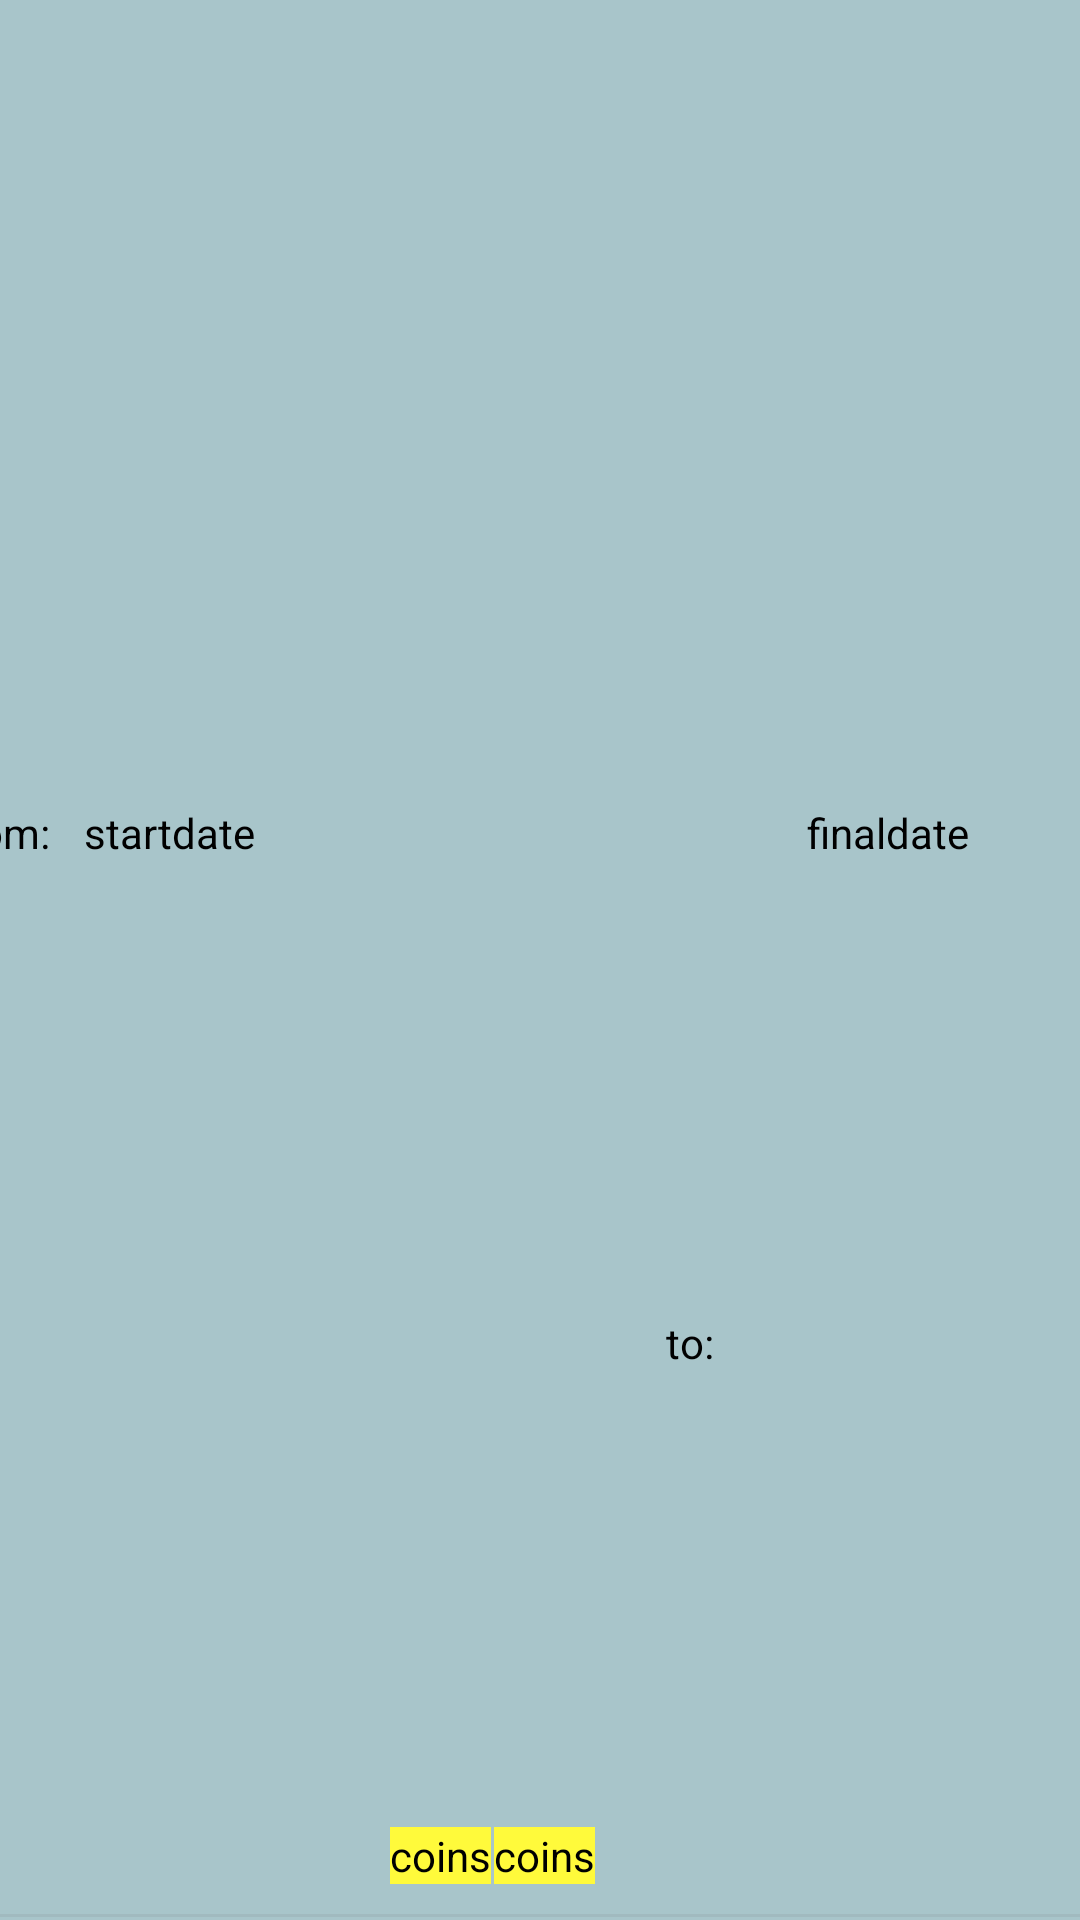

Layout XML and referenced resources for this Android screen:
<!-- AndroidManifest.xml: application theme Theme.AppCompat -->
<!-- res/layout/recycleritem_product.xml -->
<?xml version="1.0" encoding="utf-8"?>
<androidx.constraintlayout.widget.ConstraintLayout xmlns:android="http://schemas.android.com/apk/res/android"
    xmlns:app="http://schemas.android.com/apk/res-auto"
    xmlns:tools="http://schemas.android.com/tools"
    android:id="@+id/imageview_productimage"
    android:layout_width="match_parent"
    android:layout_height="wrap_content"
    android:background="#A8C5CA">

    <ImageView
        android:id="@+id/imageView"
        android:layout_width="235dp"
        android:layout_height="211dp"
        android:layout_marginStart="85dp"
        android:layout_marginTop="28dp"
        android:layout_marginEnd="85dp"
        app:layout_constraintEnd_toEndOf="parent"
        app:layout_constraintStart_toStartOf="parent"
        app:layout_constraintTop_toTopOf="parent"
        tools:srcCompat="@tools:sample/avatars" />

    <TextView
        android:id="@+id/textview_name"
        android:layout_width="128dp"
        android:layout_height="28dp"
        android:layout_marginStart="8dp"
        android:layout_marginTop="8dp"
        android:layout_marginEnd="8dp"
        android:text="@string/name"
        android:textColor="@color/black"
        android:textSize="18sp"
        app:layout_constraintEnd_toStartOf="@+id/textview_strat"
        app:layout_constraintHorizontal_bias="0.074"
        app:layout_constraintStart_toEndOf="@+id/imageView"
        app:layout_constraintTop_toTopOf="parent" />

    <TextView
        android:id="@+id/textview_price"
        android:layout_width="wrap_content"
        android:layout_height="wrap_content"
        android:layout_marginStart="30dp"
        android:layout_marginBottom="12dp"
        android:background="#FFFA3B"
        android:text="@string/coins"
        android:textColor="@color/black"
        app:layout_constraintBottom_toBottomOf="parent"
        app:layout_constraintStart_toEndOf="@+id/textview_strat" />

    <TextView
        android:id="@+id/textview_strat"
        android:layout_width="72dp"
        android:layout_height="21dp"
        android:layout_marginTop="260dp"
        android:layout_marginEnd="260dp"
        android:text="@string/startdate"
        android:textColor="@color/black"
        app:layout_constraintEnd_toEndOf="parent"
        app:layout_constraintTop_toTopOf="@+id/textview_name" />

    <TextView
        android:id="@+id/textview_final"
        android:layout_width="75dp"
        android:layout_height="21dp"
        android:layout_marginEnd="16dp"
        android:text="@string/finaldate"
        android:textColor="@color/black"
        app:layout_constraintEnd_toEndOf="parent"
        app:layout_constraintTop_toTopOf="@+id/textview_strat" />

    <View
        android:id="@+id/divider"
        android:layout_width="0dp"
        android:layout_height="1dp"
        android:layout_marginTop="10dp"
        android:background="?android:attr/listDivider"
        android:backgroundTint="#6A6A6A"
        android:paddingBottom="10dp"
        app:layout_constraintEnd_toEndOf="parent"
        app:layout_constraintStart_toStartOf="parent"
        app:layout_constraintTop_toBottomOf="@+id/textview_price" />

    <TextView
        android:id="@+id/fromText"
        android:layout_width="wrap_content"
        android:layout_height="wrap_content"
        android:layout_marginTop="268dp"
        android:layout_marginEnd="14dp"
        android:text="@string/from"
        android:textColor="@color/black"
        app:layout_constraintEnd_toStartOf="@+id/textview_strat"
        app:layout_constraintHorizontal_bias="0.892"
        app:layout_constraintStart_toStartOf="parent"
        app:layout_constraintTop_toTopOf="parent" />

    <TextView
        android:id="@+id/toText"
        android:layout_width="36dp"
        android:layout_height="20dp"
        android:layout_marginEnd="11dp"
        android:layout_marginBottom="12dp"
        android:text="@string/to"
        android:textColor="@color/black"
        app:layout_constraintBottom_toBottomOf="parent"
        app:layout_constraintEnd_toStartOf="@+id/textview_final"
        app:layout_constraintHorizontal_bias="1.0"
        app:layout_constraintStart_toEndOf="@+id/textview_strat"
        app:layout_constraintTop_toTopOf="@+id/textview_final" />

    <TextView
        android:id="@+id/coinsText"
        android:layout_width="wrap_content"
        android:layout_height="wrap_content"

        android:layout_marginStart="1dp"
        android:background="#FFFA3B"
        android:text="@string/coins"
        android:textColor="@color/black"
        app:layout_constraintBottom_toBottomOf="@+id/textview_price"
        app:layout_constraintEnd_toStartOf="@+id/toText"
        app:layout_constraintHorizontal_bias="0.0"
        app:layout_constraintStart_toEndOf="@+id/textview_price"
        app:layout_constraintTop_toTopOf="@+id/textview_price"
        app:layout_constraintVertical_bias="0.0" />

</androidx.constraintlayout.widget.ConstraintLayout>
<!-- resources referenced by this layout -->
<resources>
  <color name="black">#FF000000</color>
  <string name="coins">coins</string>
  <string name="finaldate">finaldate</string>
  <string name="from">from:</string>
  <string name="name">Name:</string>
  <string name="startdate">startdate</string>
  <string name="to">to:</string>
</resources>
